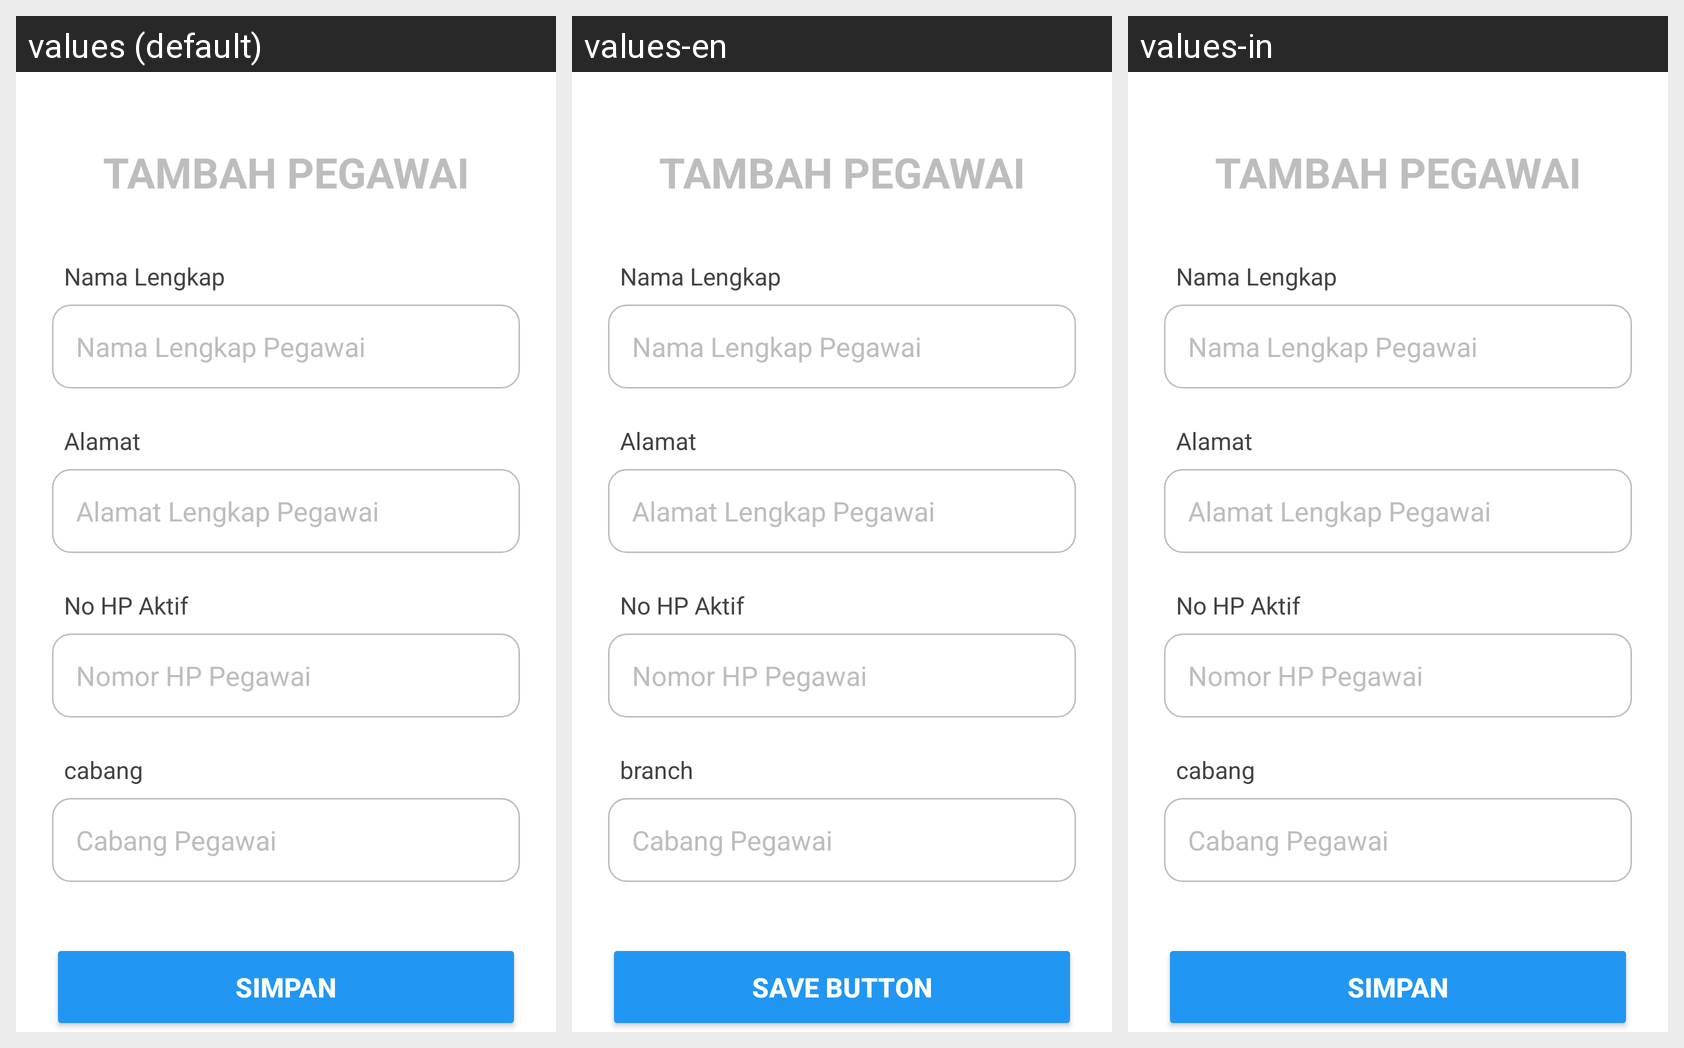

The Android screen above is rendered under several locales of the same app. Produce the string resources it draws, with the default and per-locale values.
Android screen res/layout/activity_tambah_pegawai2.xml rendered under 3 locales, left to right: values (default), values-en, values-in. Device: Nexus 5 (rendered at 1080×1920; each locale shown at half size, 540×960, under a caption strip naming it); theme Theme.Laundry.
Strings drawn on this screen, with the default value and each locale's value (text and hints the layout hard-codes, and strings that could not be matched under every locale, appear in the picture but are not listed):

cabang
  values: cabang
  values-en: branch
  values-in: cabang

button_simpan
  values: simpan
  values-en: save button
  values-in: simpan
